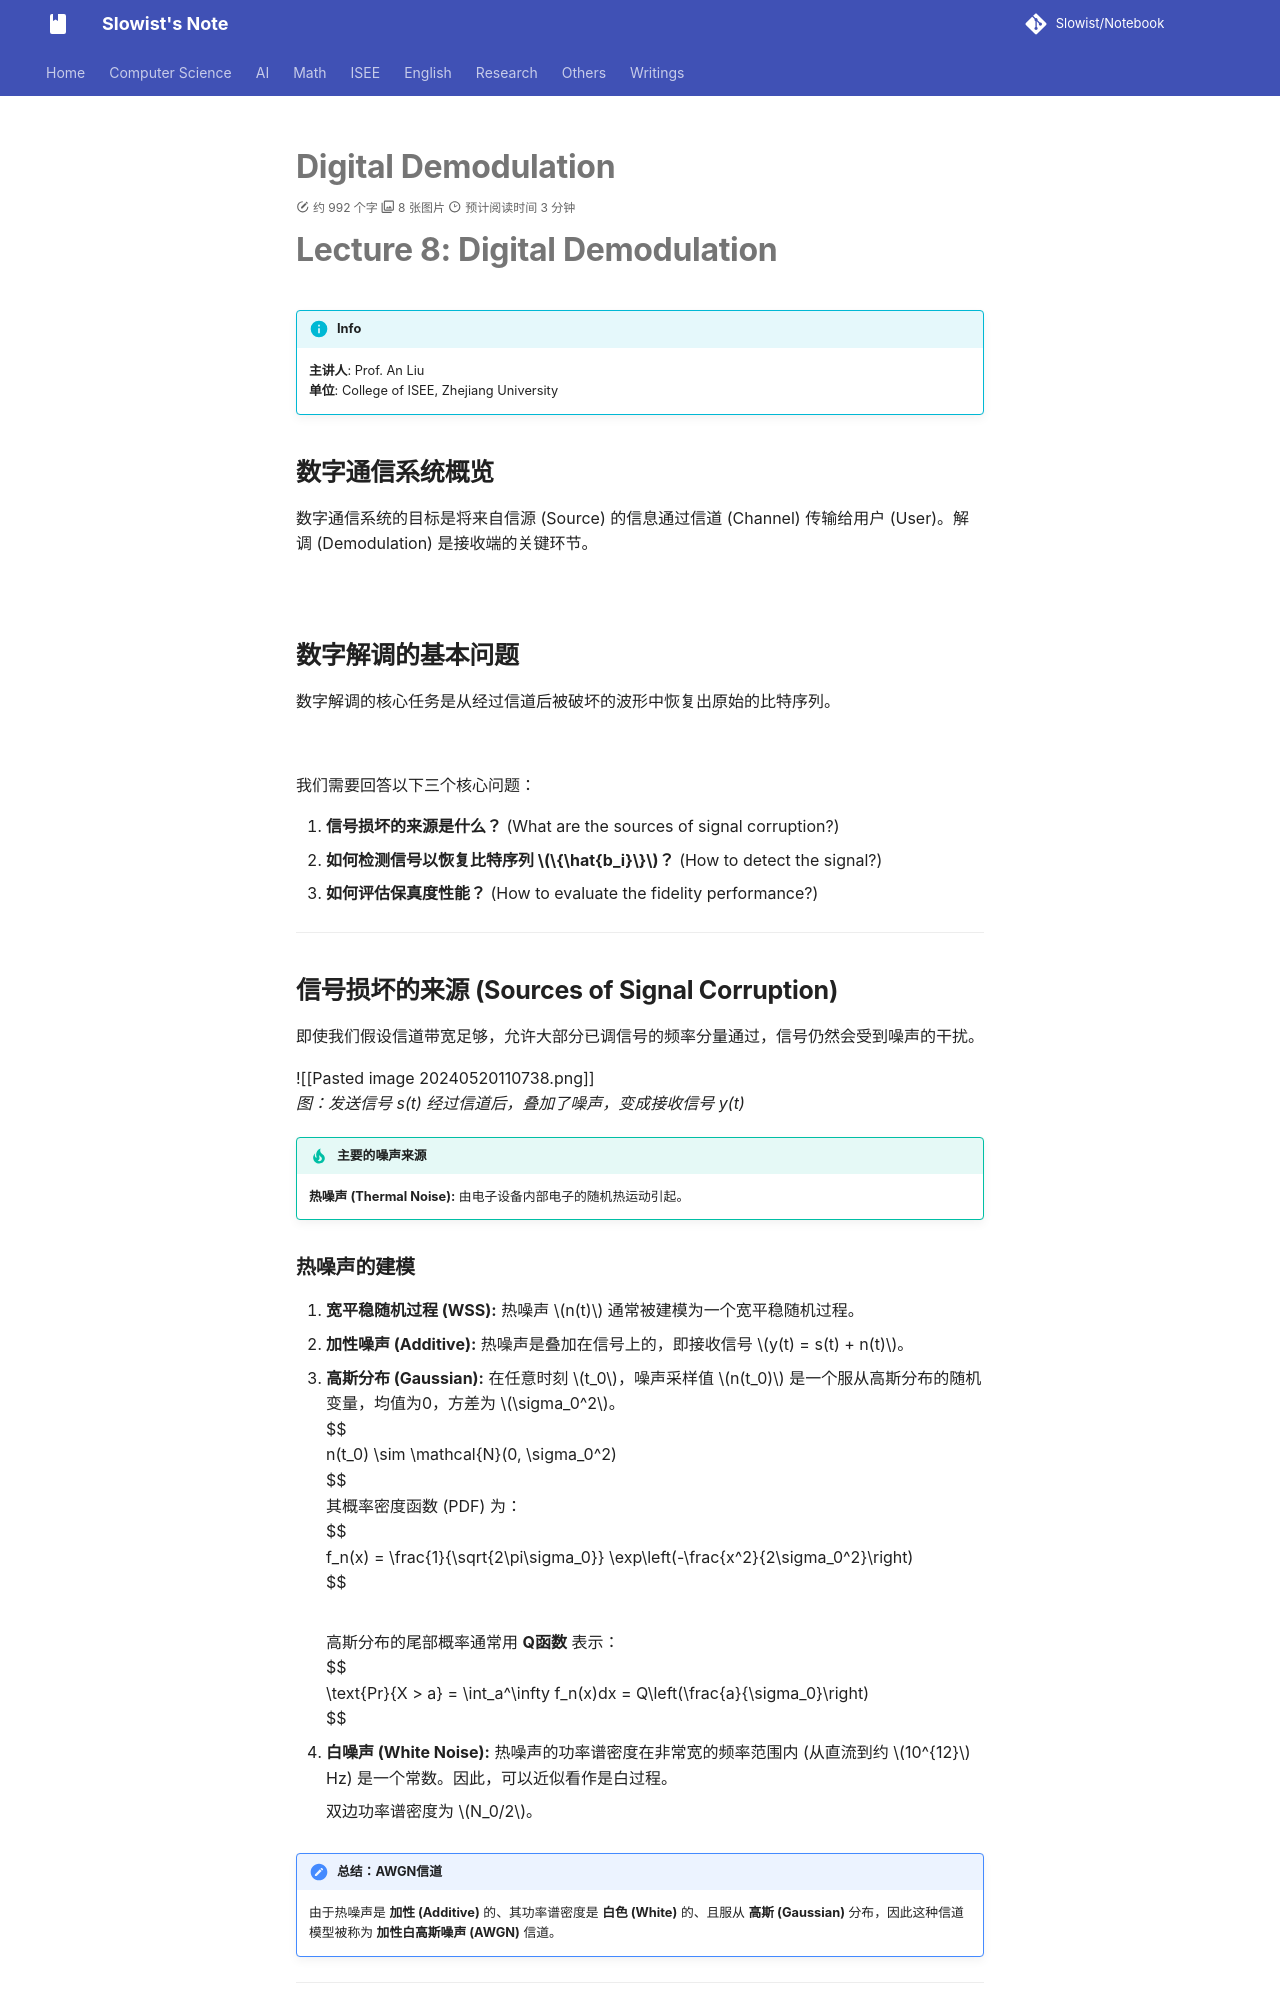

repository: Slowist-Lee/notebook · page: isee/communication/m8/index.html · generator: mkdocs

# Digital Demodulation

# Lecture 8: Digital Demodulation

> [!INFO]
> **主讲人**: Prof. An Liu
> **单位**: College of ISEE, Zhejiang University

## 数字通信系统概览

数字通信系统的目标是将来自信源 (Source) 的信息通过信道 (Channel) 传输给用户 (User)。解调 (Demodulation) 是接收端的关键环节。

![](Pasted%20image%2020260106210638.png)

## 数字解调的基本问题

数字解调的核心任务是从经过信道后被破坏的波形中恢复出原始的比特序列。

![](Pasted%20image%2020260106210652.png)

我们需要回答以下三个核心问题：
1.  **信号损坏的来源是什么？** (What are the sources of signal corruption?)
2.  **如何检测信号以恢复比特序列 $\{\hat{b_i}\}$？** (How to detect the signal?)
3.  **如何评估保真度性能？** (How to evaluate the fidelity performance?)

---

## 信号损坏的来源 (Sources of Signal Corruption)

即使我们假设信道带宽足够，允许大部分已调信号的频率分量通过，信号仍然会受到噪声的干扰。

![[Pasted image 20240520110738.png]]
*图：发送信号 s(t) 经过信道后，叠加了噪声，变成接收信号 y(t)*

> [!IMPORTANT] 主要的噪声来源
> **热噪声 (Thermal Noise):** 由电子设备内部电子的随机热运动引起。

### 热噪声的建模

1.  **宽平稳随机过程 (WSS):** 热噪声 $n(t)$ 通常被建模为一个宽平稳随机过程。
2.  **加性噪声 (Additive):** 热噪声是叠加在信号上的，即接收信号 $y(t) = s(t) + n(t)$。
3.  **高斯分布 (Gaussian):** 在任意时刻 $t_0$，噪声采样值 $n(t_0)$ 是一个服从高斯分布的随机变量，均值为0，方差为 $\sigma_0^2$。
    $$
    n(t_0) \sim \mathcal{N}(0, \sigma_0^2)
    $$
    其概率密度函数 (PDF) 为：
    $$
    f_n(x) = \frac{1}{\sqrt{2\pi\sigma_0}} \exp\left(-\frac{x^2}{2\sigma_0^2}\right)
    $$
    ![](Pasted%20image%2020260106210803.png)

    
    高斯分布的尾部概率通常用 **Q函数** 表示：
    $$
    \text{Pr}\{X > a\} = \int_a^\infty f_n(x)dx = Q\left(\frac{a}{\sigma_0}\right)
    $$

4.  **白噪声 (White Noise):** 热噪声的功率谱密度在非常宽的频率范围内 (从直流到约 $10^{12}$ Hz) 是一个常数。因此，可以近似看作是白过程。
    
    

    
    双边功率谱密度为 $N_0/2$。

> [!NOTE] 总结：AWGN信道
> 由于热噪声是 **加性 (Additive)** 的、其功率谱密度是 **白色 (White)** 的、且服从 **高斯 (Gaussian)** 分布，因此这种信道模型被称为 **加性白高斯噪声 (AWGN)** 信道。

---
